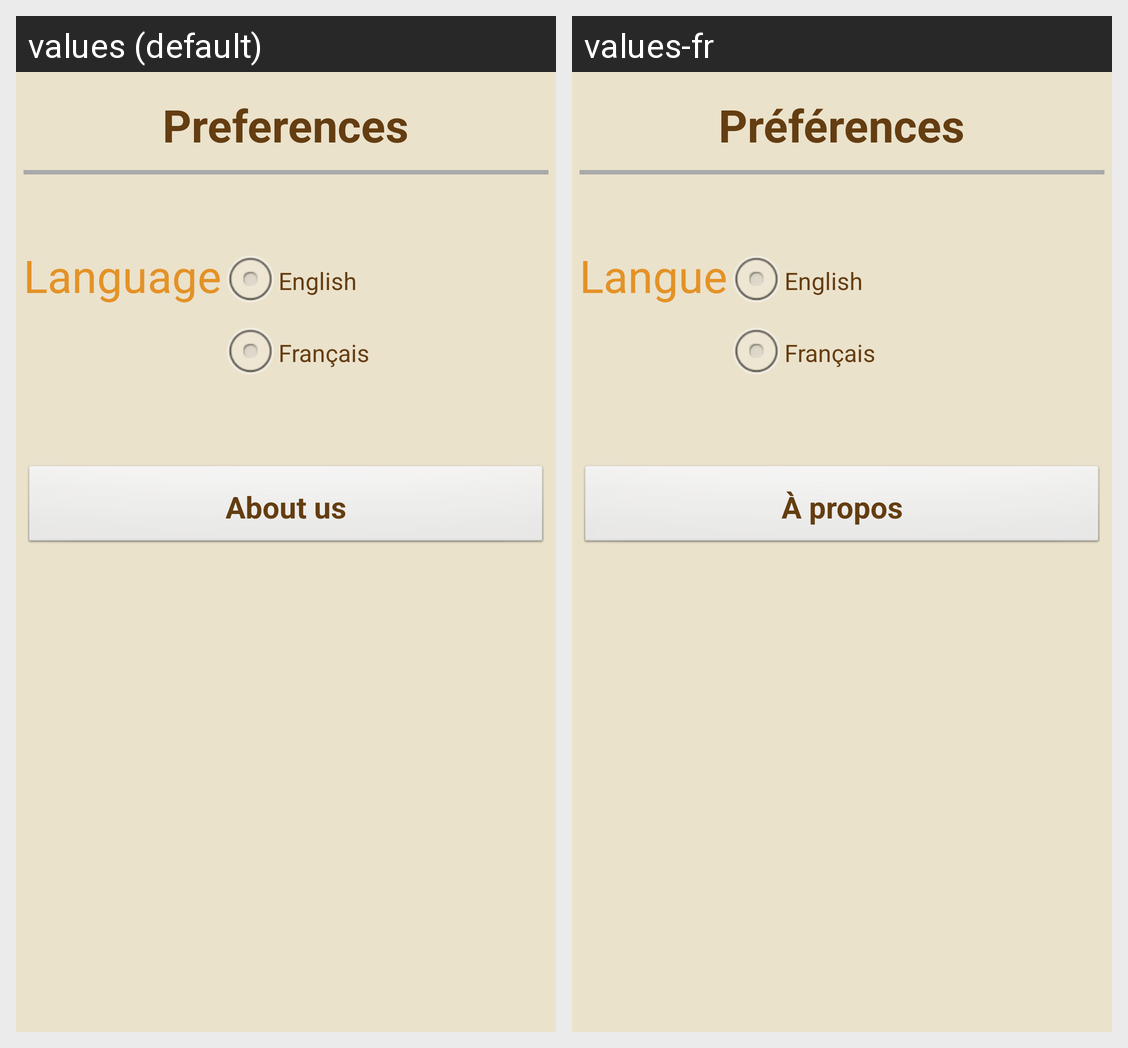

Translations of the strings shown on this Android screen, per locale in the grid:
Android screen res/layout/activity_preferences.xml rendered under 2 locales, left to right: values (default), values-fr. Device: Nexus 5 (rendered at 1080×1920; each locale shown at half size, 540×960, under a caption strip naming it); theme AppTheme.
Strings drawn on this screen, with the default value and each locale's value (text and hints the layout hard-codes, and strings that could not be matched under every locale, appear in the picture but are not listed):

texte_preferences
  values: Preferences
  values-fr: Préférences

texte_language
  values: Language
  values-fr: Langue

language_english
  values: English
  values-fr: English

language_french
  values: Français
  values-fr: Français

texte_about
  values: About us
  values-fr: À propos
